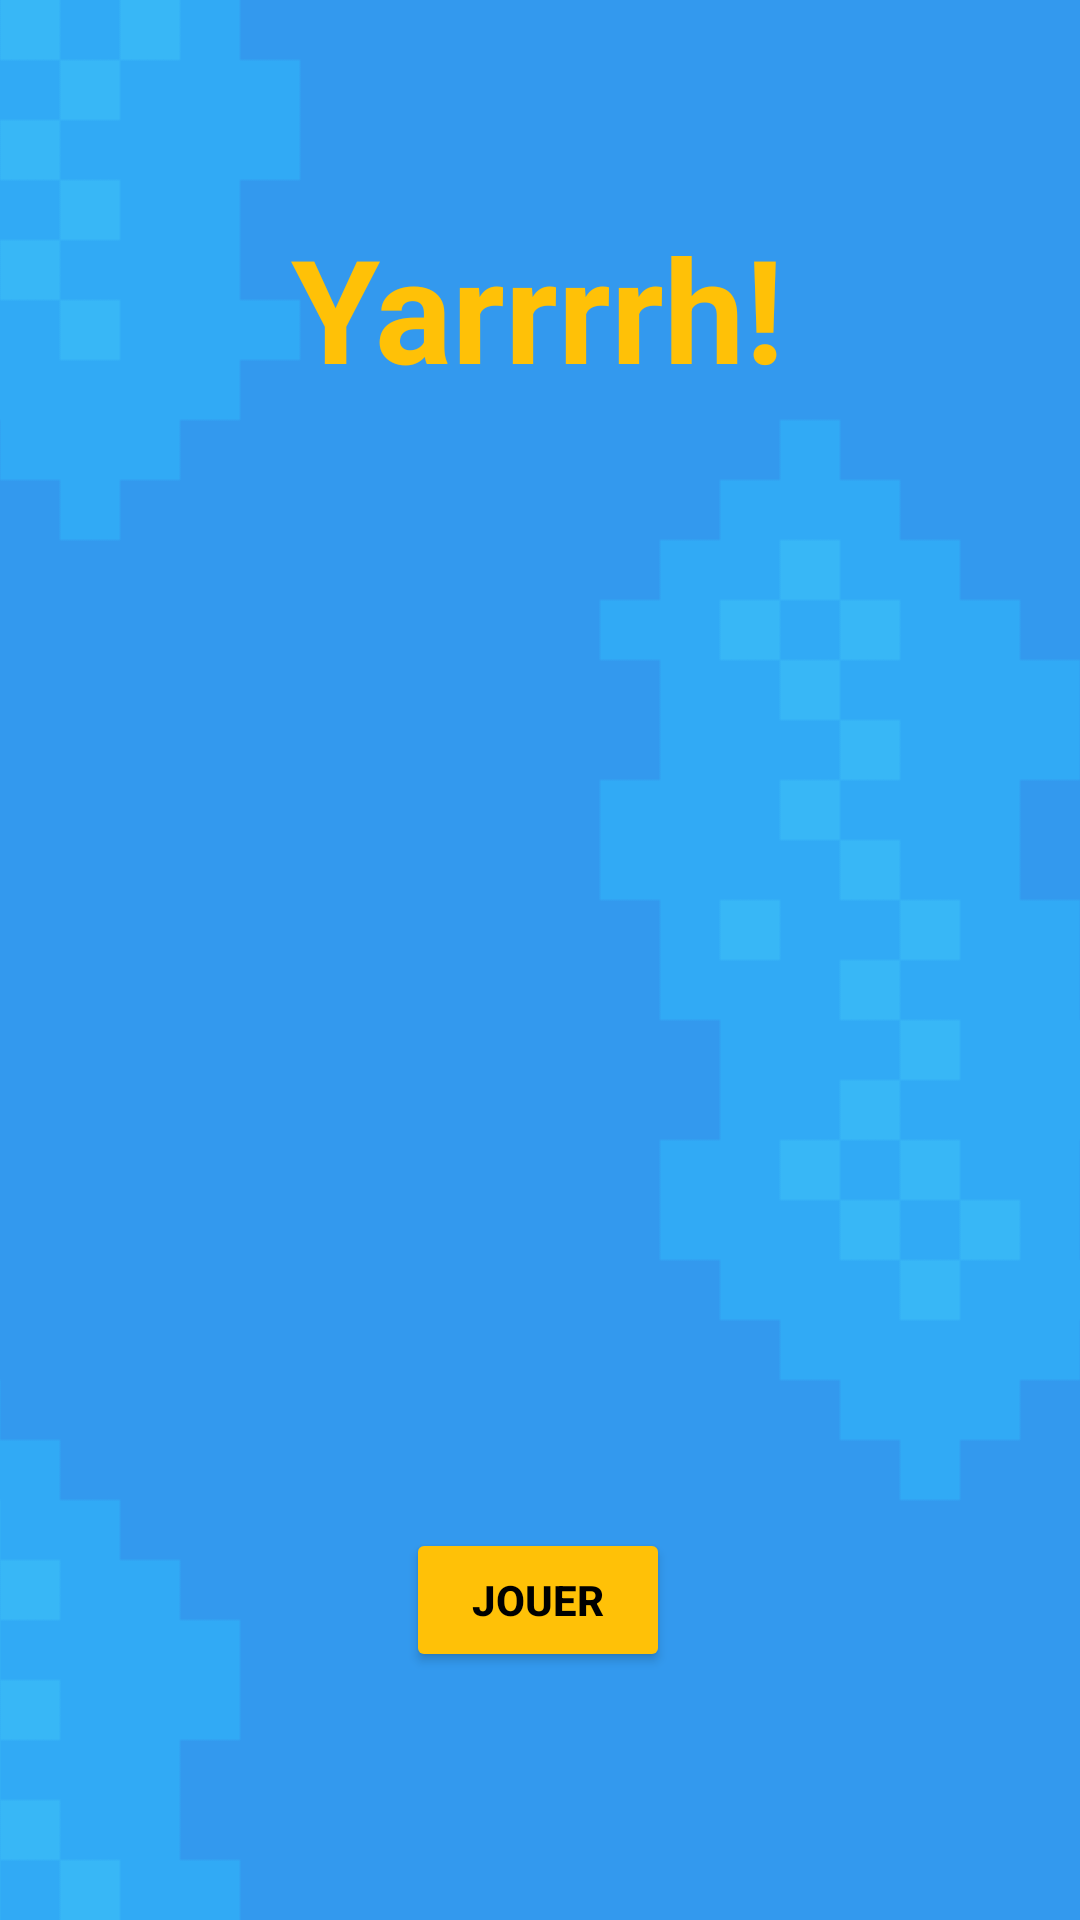

Produce the Android XML layout that renders to this screen, including the resource entries it uses.
<!-- AndroidManifest.xml: application theme Theme.MOBE_minijeu -->
<!-- res/layout/activity_main.xml -->
<?xml version="1.0" encoding="utf-8"?>
<androidx.constraintlayout.widget.ConstraintLayout xmlns:android="http://schemas.android.com/apk/res/android"
    xmlns:app="http://schemas.android.com/apk/res-auto"
    xmlns:tools="http://schemas.android.com/tools"
    android:layout_width="match_parent"
    android:layout_height="match_parent"
    tools:context=".MainMenu">

    <ImageView
        android:id="@+id/imageView2"
        android:layout_width="fill_parent"
        android:layout_height="fill_parent"
        android:scaleType="centerCrop"
        app:layout_constraintBottom_toBottomOf="parent"
        app:layout_constraintEnd_toEndOf="parent"
        app:layout_constraintHorizontal_bias="0.0"
        app:layout_constraintStart_toStartOf="parent"
        app:layout_constraintTop_toTopOf="parent"
        app:layout_constraintVertical_bias="1.0"
        app:srcCompat="@drawable/ocean" />

    <Button
        android:id="@+id/playBtn"
        android:layout_width="wrap_content"
        android:layout_height="wrap_content"
        android:backgroundTint="#FFC107"
        android:onClick="startNavigationGameActivity"
        android:text="Jouer"
        android:textColor="#000000"
        android:textStyle="bold"
        app:layout_constraintBottom_toBottomOf="parent"
        app:layout_constraintEnd_toEndOf="parent"
        app:layout_constraintHorizontal_bias="0.498"
        app:layout_constraintStart_toStartOf="parent"
        app:layout_constraintTop_toBottomOf="@+id/imageView" />

    <ImageView
        android:id="@+id/imageView"
        android:layout_width="640px"
        android:layout_height="640px"
        app:layout_constraintBottom_toBottomOf="parent"
        app:layout_constraintEnd_toEndOf="parent"
        app:layout_constraintHorizontal_bias="0.498"
        app:layout_constraintStart_toStartOf="parent"
        app:layout_constraintTop_toTopOf="parent"
        app:srcCompat="@drawable/ship1_fast" />

    <TextView
        android:id="@+id/titleTxt"
        android:layout_width="wrap_content"
        android:layout_height="wrap_content"
        android:text="Yarrrrh!"
        android:textColor="#FFC107"
        android:textSize="48sp"
        android:textStyle="bold"
        app:layout_constraintBottom_toTopOf="@+id/imageView"
        app:layout_constraintEnd_toEndOf="parent"
        app:layout_constraintHorizontal_bias="0.497"
        app:layout_constraintStart_toStartOf="parent"
        app:layout_constraintTop_toTopOf="parent"
        app:layout_constraintVertical_bias="0.472" />

</androidx.constraintlayout.widget.ConstraintLayout>
<!-- resources referenced by this layout -->
<resources>
  <!-- drawable ocean: png bitmap (drawable, 985 bytes) -->
  <style name="Theme.MOBE_minijeu" parent="Theme.MaterialComponents.DayNight.DarkActionBar">
          
          <item name="colorPrimary">@color/purple_500</item>
          <item name="colorPrimaryVariant">@color/purple_700</item>
          <item name="colorOnPrimary">@color/white</item>
          
          <item name="colorSecondary">@color/teal_200</item>
          <item name="colorSecondaryVariant">@color/teal_700</item>
          <item name="colorOnSecondary">@color/black</item>
          
          <item name="android:statusBarColor">?attr/colorPrimaryVariant</item>
          
      </style>
  <!-- not gathered from this repository: default colours our renderer supplied (Android Studio template values) -->
  <color name="purple_500">#FF6200EE</color>
  <color name="purple_700">#FF3700B3</color>
  <color name="teal_200">#FF03DAC5</color>
  <color name="teal_700">#FF018786</color>
  <color name="black">#FF000000</color>
  <color name="white">#FFFFFFFF</color>
</resources>
